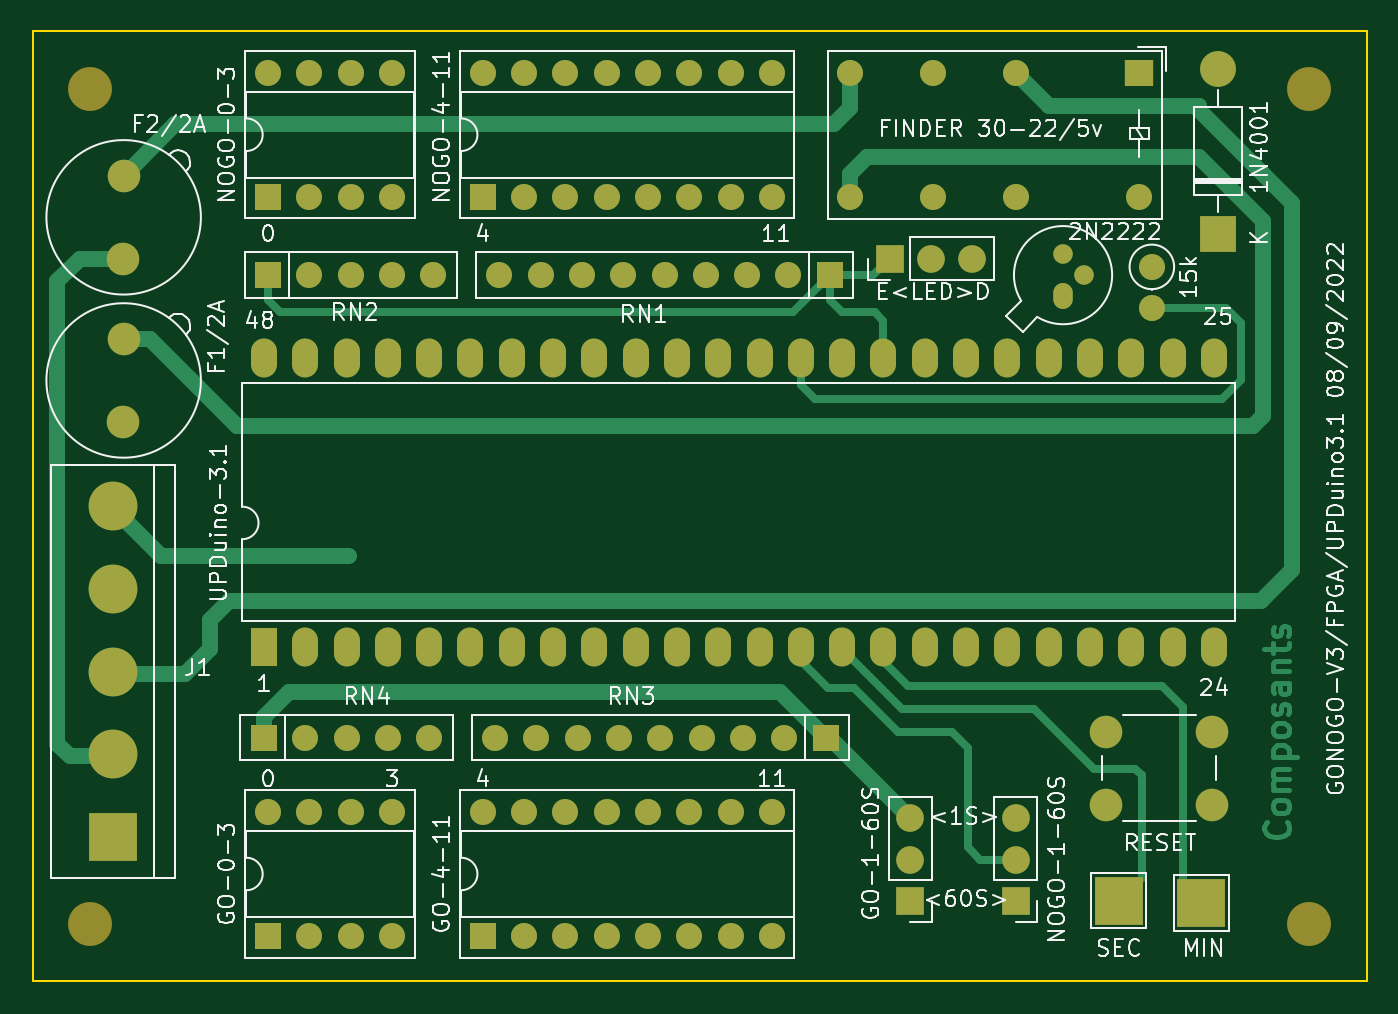
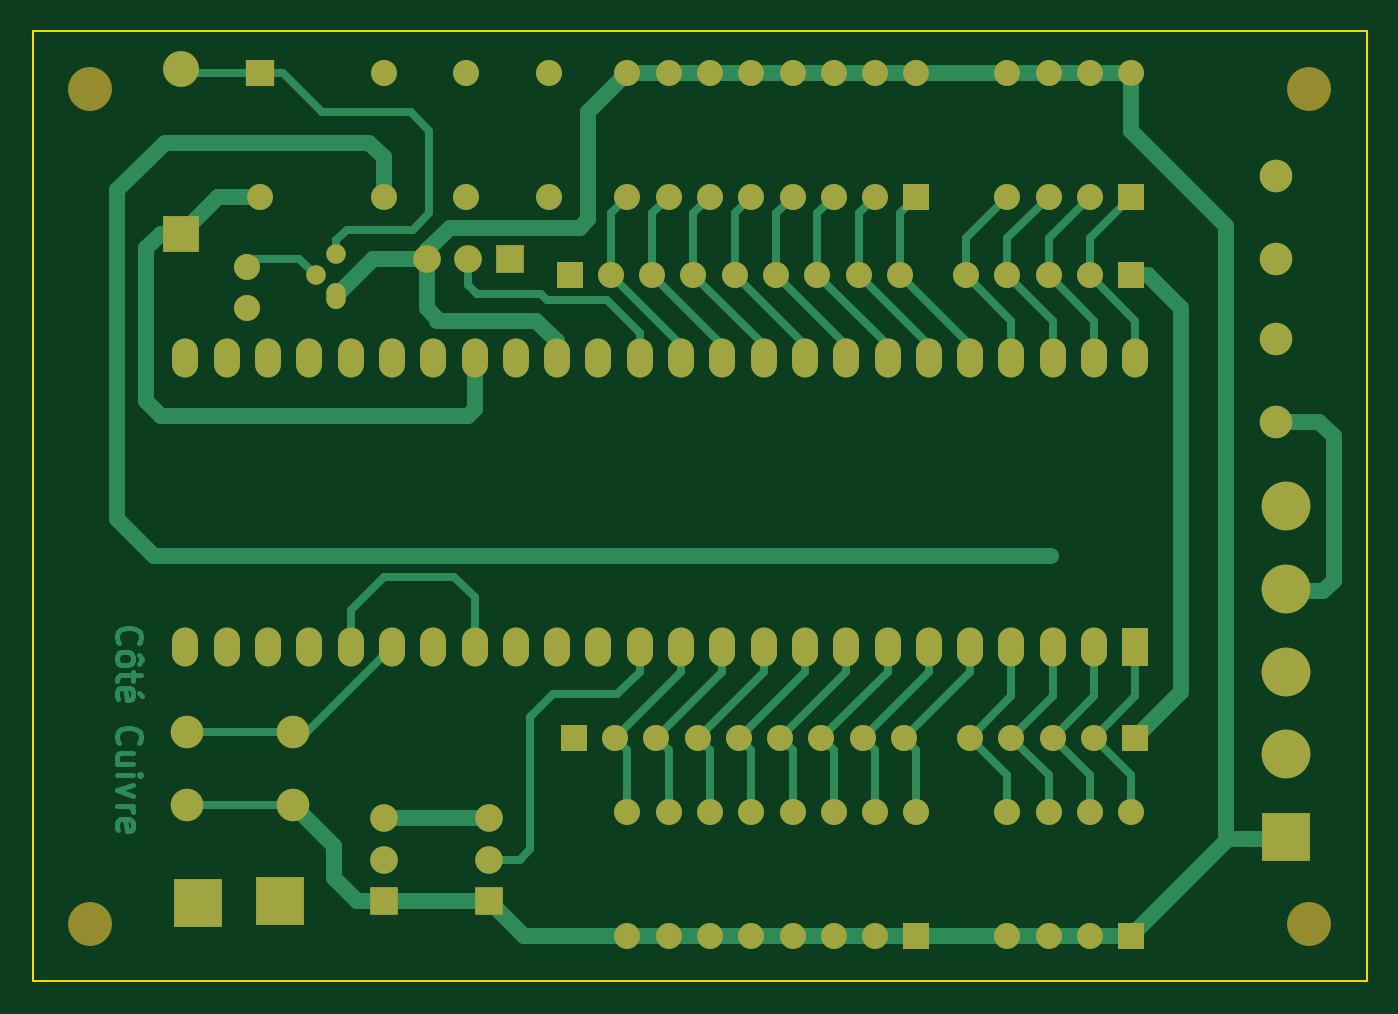
Circuit board: 9 layer files. Board 82.0 x 58.4 mm.
- bottom_copper: gonogo-upduino-B_Cu.gbr (26204 bytes)
- bottom_mask: gonogo-upduino-B_Mask.gbr (5841 bytes)
- paste: gonogo-upduino-B_Paste.gbr (465 bytes)
- bottom_silk: gonogo-upduino-B_SilkS.gbr (466 bytes)
- outline: gonogo-upduino-Edge_Cuts.gbr (699 bytes)
- top_copper: gonogo-upduino-F_Cu.gbr (19962 bytes)
- top_mask: gonogo-upduino-F_Mask.gbr (5841 bytes)
- paste: gonogo-upduino-F_Paste.gbr (465 bytes)
- top_silk: gonogo-upduino-F_SilkS.gbr (59202 bytes)

=== bottom_copper: gonogo-upduino-B_Cu.gbr (26204 bytes, source omitted) ===
=== bottom_mask: gonogo-upduino-B_Mask.gbr ===
%TF.GenerationSoftware,KiCad,Pcbnew,(5.1.9)-1*%
%TF.CreationDate,2022-09-08T11:50:57+02:00*%
%TF.ProjectId,gonogo-upduino,676f6e6f-676f-42d7-9570-6475696e6f2e,rev?*%
%TF.SameCoordinates,Original*%
%TF.FileFunction,Soldermask,Bot*%
%TF.FilePolarity,Negative*%
%FSLAX46Y46*%
G04 Gerber Fmt 4.6, Leading zero omitted, Abs format (unit mm)*
G04 Created by KiCad (PCBNEW (5.1.9)-1) date 2022-09-08 11:50:57*
%MOMM*%
%LPD*%
G01*
G04 APERTURE LIST*
%ADD10R,1.600000X2.400000*%
%ADD11O,1.600000X2.400000*%
%ADD12C,2.700000*%
%ADD13R,2.200000X2.200000*%
%ADD14O,2.200000X2.200000*%
%ADD15R,1.700000X1.700000*%
%ADD16O,1.700000X1.700000*%
%ADD17C,1.600000*%
%ADD18R,1.800000X1.600000*%
%ADD19O,1.200000X1.600000*%
%ADD20O,1.200000X1.200000*%
%ADD21O,1.600000X1.600000*%
%ADD22R,1.600000X1.600000*%
%ADD23R,3.000000X3.000000*%
%ADD24C,2.000000*%
%ADD25C,3.000000*%
G04 APERTURE END LIST*
D10*
%TO.C,UPDuino-3.1*%
X134112000Y-91948000D03*
D11*
X192532000Y-74168000D03*
X136652000Y-91948000D03*
X189992000Y-74168000D03*
X139192000Y-91948000D03*
X187452000Y-74168000D03*
X141732000Y-91948000D03*
X184912000Y-74168000D03*
X144272000Y-91948000D03*
X182372000Y-74168000D03*
X146812000Y-91948000D03*
X179832000Y-74168000D03*
X149352000Y-91948000D03*
X177292000Y-74168000D03*
X151892000Y-91948000D03*
X174752000Y-74168000D03*
X154432000Y-91948000D03*
X172212000Y-74168000D03*
X156972000Y-91948000D03*
X169672000Y-74168000D03*
X159512000Y-91948000D03*
X167132000Y-74168000D03*
X162052000Y-91948000D03*
X164592000Y-74168000D03*
X164592000Y-91948000D03*
X162052000Y-74168000D03*
X167132000Y-91948000D03*
X159512000Y-74168000D03*
X169672000Y-91948000D03*
X156972000Y-74168000D03*
X172212000Y-91948000D03*
X154432000Y-74168000D03*
X174752000Y-91948000D03*
X151892000Y-74168000D03*
X177292000Y-91948000D03*
X149352000Y-74168000D03*
X179832000Y-91948000D03*
X146812000Y-74168000D03*
X182372000Y-91948000D03*
X144272000Y-74168000D03*
X184912000Y-91948000D03*
X141732000Y-74168000D03*
X187452000Y-91948000D03*
X139192000Y-74168000D03*
X189992000Y-91948000D03*
X136652000Y-74168000D03*
X192532000Y-91948000D03*
X134112000Y-74168000D03*
%TD*%
D12*
%TO.C,REF\u002A\u002A*%
X198374000Y-57658000D03*
%TD*%
%TO.C,NOGO-0*%
X198374000Y-108966000D03*
%TD*%
%TO.C,REF\u002A\u002A*%
X123444000Y-108966000D03*
%TD*%
%TO.C,REF\u002A\u002A*%
X123444000Y-57658000D03*
%TD*%
D13*
%TO.C,1N4001*%
X192786000Y-66548000D03*
D14*
X192786000Y-56388000D03*
%TD*%
D15*
%TO.C,E<LED>D*%
X172593000Y-68072000D03*
D16*
X175133000Y-68072000D03*
X177673000Y-68072000D03*
%TD*%
D15*
%TO.C,NOGO-1-60S*%
X180340000Y-107569000D03*
D16*
X180340000Y-105029000D03*
X180340000Y-102489000D03*
%TD*%
%TO.C,GO-1-60S*%
X173863000Y-102489000D03*
X173863000Y-105029000D03*
D15*
X173863000Y-107569000D03*
%TD*%
D17*
%TO.C,FINDER 30-22/5v*%
X180340000Y-64262000D03*
X175260000Y-64262000D03*
X170180000Y-64262000D03*
D18*
X187960000Y-56642000D03*
D17*
X187960000Y-64262000D03*
X180340000Y-56642000D03*
X170180000Y-56642000D03*
X175260000Y-56642000D03*
%TD*%
D19*
%TO.C,2N2222*%
X183261000Y-70358000D03*
D20*
X184531000Y-69088000D03*
X183261000Y-67818000D03*
%TD*%
D21*
%TO.C,RN1*%
X148590000Y-69088000D03*
X151130000Y-69088000D03*
X153670000Y-69088000D03*
X156210000Y-69088000D03*
X158750000Y-69088000D03*
X161290000Y-69088000D03*
X163830000Y-69088000D03*
X166370000Y-69088000D03*
D22*
X168910000Y-69088000D03*
%TD*%
D21*
%TO.C,RN2*%
X144526000Y-69088000D03*
X141986000Y-69088000D03*
X139446000Y-69088000D03*
X136906000Y-69088000D03*
D22*
X134366000Y-69088000D03*
%TD*%
%TO.C,RN3*%
X168656000Y-97536000D03*
D21*
X166116000Y-97536000D03*
X163576000Y-97536000D03*
X161036000Y-97536000D03*
X158496000Y-97536000D03*
X155956000Y-97536000D03*
X153416000Y-97536000D03*
X150876000Y-97536000D03*
X148336000Y-97536000D03*
%TD*%
D22*
%TO.C,RN4*%
X134112000Y-97536000D03*
D21*
X136652000Y-97536000D03*
X139192000Y-97536000D03*
X141732000Y-97536000D03*
X144272000Y-97536000D03*
%TD*%
D22*
%TO.C,NOGO-4-11*%
X147574000Y-64262000D03*
D21*
X165354000Y-56642000D03*
X150114000Y-64262000D03*
X162814000Y-56642000D03*
X152654000Y-64262000D03*
X160274000Y-56642000D03*
X155194000Y-64262000D03*
X157734000Y-56642000D03*
X157734000Y-64262000D03*
X155194000Y-56642000D03*
X160274000Y-64262000D03*
X152654000Y-56642000D03*
X162814000Y-64262000D03*
X150114000Y-56642000D03*
X165354000Y-64262000D03*
X147574000Y-56642000D03*
%TD*%
%TO.C,NOGO-0-3*%
X134366000Y-56642000D03*
X141986000Y-64262000D03*
X136906000Y-56642000D03*
X139446000Y-64262000D03*
X139446000Y-56642000D03*
X136906000Y-64262000D03*
X141986000Y-56642000D03*
D22*
X134366000Y-64262000D03*
%TD*%
%TO.C,GO-0-3*%
X134366000Y-109728000D03*
D21*
X141986000Y-102108000D03*
X136906000Y-109728000D03*
X139446000Y-102108000D03*
X139446000Y-109728000D03*
X136906000Y-102108000D03*
X141986000Y-109728000D03*
X134366000Y-102108000D03*
%TD*%
%TO.C,GO-4-11*%
X147574000Y-102108000D03*
X165354000Y-109728000D03*
X150114000Y-102108000D03*
X162814000Y-109728000D03*
X152654000Y-102108000D03*
X160274000Y-109728000D03*
X155194000Y-102108000D03*
X157734000Y-109728000D03*
X157734000Y-102108000D03*
X155194000Y-109728000D03*
X160274000Y-102108000D03*
X152654000Y-109728000D03*
X162814000Y-102108000D03*
X150114000Y-109728000D03*
X165354000Y-102108000D03*
D22*
X147574000Y-109728000D03*
%TD*%
D23*
%TO.C,MIN*%
X191770000Y-107696000D03*
%TD*%
%TO.C,SEC*%
X186690000Y-107569000D03*
%TD*%
D24*
%TO.C,F1/2A*%
X125486000Y-73025000D03*
X125476000Y-78105000D03*
%TD*%
D25*
%TO.C,J1*%
X124841000Y-98552000D03*
X124841000Y-93472000D03*
D23*
X124841000Y-103632000D03*
D25*
X124841000Y-88392000D03*
X124841000Y-83312000D03*
%TD*%
D24*
%TO.C,F2/2A*%
X125476000Y-68072000D03*
X125486000Y-62992000D03*
%TD*%
%TO.C,RESET*%
X185928000Y-101655000D03*
X185928000Y-97155000D03*
X192428000Y-101655000D03*
X192428000Y-97155000D03*
%TD*%
D17*
%TO.C,15k*%
X188722000Y-68580000D03*
D21*
X188722000Y-71120000D03*
%TD*%
M02*

=== paste: gonogo-upduino-B_Paste.gbr ===
%TF.GenerationSoftware,KiCad,Pcbnew,(5.1.9)-1*%
%TF.CreationDate,2022-09-08T11:50:57+02:00*%
%TF.ProjectId,gonogo-upduino,676f6e6f-676f-42d7-9570-6475696e6f2e,rev?*%
%TF.SameCoordinates,Original*%
%TF.FileFunction,Paste,Bot*%
%TF.FilePolarity,Positive*%
%FSLAX46Y46*%
G04 Gerber Fmt 4.6, Leading zero omitted, Abs format (unit mm)*
G04 Created by KiCad (PCBNEW (5.1.9)-1) date 2022-09-08 11:50:57*
%MOMM*%
%LPD*%
G01*
G04 APERTURE LIST*
G04 APERTURE END LIST*
M02*

=== bottom_silk: gonogo-upduino-B_SilkS.gbr ===
%TF.GenerationSoftware,KiCad,Pcbnew,(5.1.9)-1*%
%TF.CreationDate,2022-09-08T11:50:57+02:00*%
%TF.ProjectId,gonogo-upduino,676f6e6f-676f-42d7-9570-6475696e6f2e,rev?*%
%TF.SameCoordinates,Original*%
%TF.FileFunction,Legend,Bot*%
%TF.FilePolarity,Positive*%
%FSLAX46Y46*%
G04 Gerber Fmt 4.6, Leading zero omitted, Abs format (unit mm)*
G04 Created by KiCad (PCBNEW (5.1.9)-1) date 2022-09-08 11:50:57*
%MOMM*%
%LPD*%
G01*
G04 APERTURE LIST*
G04 APERTURE END LIST*
M02*

=== outline: gonogo-upduino-Edge_Cuts.gbr ===
%TF.GenerationSoftware,KiCad,Pcbnew,(5.1.9)-1*%
%TF.CreationDate,2022-09-08T11:50:57+02:00*%
%TF.ProjectId,gonogo-upduino,676f6e6f-676f-42d7-9570-6475696e6f2e,rev?*%
%TF.SameCoordinates,Original*%
%TF.FileFunction,Profile,NP*%
%FSLAX46Y46*%
G04 Gerber Fmt 4.6, Leading zero omitted, Abs format (unit mm)*
G04 Created by KiCad (PCBNEW (5.1.9)-1) date 2022-09-08 11:50:57*
%MOMM*%
%LPD*%
G01*
G04 APERTURE LIST*
%TA.AperFunction,Profile*%
%ADD10C,0.100000*%
%TD*%
G04 APERTURE END LIST*
D10*
X201930000Y-54102000D02*
X201930000Y-112522000D01*
X119888000Y-54102000D02*
X201930000Y-54102000D01*
X119888000Y-112522000D02*
X119888000Y-54102000D01*
X201930000Y-112522000D02*
X119888000Y-112522000D01*
M02*

=== top_copper: gonogo-upduino-F_Cu.gbr (19962 bytes, source omitted) ===
=== top_mask: gonogo-upduino-F_Mask.gbr ===
%TF.GenerationSoftware,KiCad,Pcbnew,(5.1.9)-1*%
%TF.CreationDate,2022-09-08T11:50:57+02:00*%
%TF.ProjectId,gonogo-upduino,676f6e6f-676f-42d7-9570-6475696e6f2e,rev?*%
%TF.SameCoordinates,Original*%
%TF.FileFunction,Soldermask,Top*%
%TF.FilePolarity,Negative*%
%FSLAX46Y46*%
G04 Gerber Fmt 4.6, Leading zero omitted, Abs format (unit mm)*
G04 Created by KiCad (PCBNEW (5.1.9)-1) date 2022-09-08 11:50:57*
%MOMM*%
%LPD*%
G01*
G04 APERTURE LIST*
%ADD10R,1.600000X2.400000*%
%ADD11O,1.600000X2.400000*%
%ADD12C,2.700000*%
%ADD13R,2.200000X2.200000*%
%ADD14O,2.200000X2.200000*%
%ADD15R,1.700000X1.700000*%
%ADD16O,1.700000X1.700000*%
%ADD17C,1.600000*%
%ADD18R,1.800000X1.600000*%
%ADD19O,1.200000X1.600000*%
%ADD20O,1.200000X1.200000*%
%ADD21O,1.600000X1.600000*%
%ADD22R,1.600000X1.600000*%
%ADD23R,3.000000X3.000000*%
%ADD24C,2.000000*%
%ADD25C,3.000000*%
G04 APERTURE END LIST*
D10*
%TO.C,UPDuino-3.1*%
X134112000Y-91948000D03*
D11*
X192532000Y-74168000D03*
X136652000Y-91948000D03*
X189992000Y-74168000D03*
X139192000Y-91948000D03*
X187452000Y-74168000D03*
X141732000Y-91948000D03*
X184912000Y-74168000D03*
X144272000Y-91948000D03*
X182372000Y-74168000D03*
X146812000Y-91948000D03*
X179832000Y-74168000D03*
X149352000Y-91948000D03*
X177292000Y-74168000D03*
X151892000Y-91948000D03*
X174752000Y-74168000D03*
X154432000Y-91948000D03*
X172212000Y-74168000D03*
X156972000Y-91948000D03*
X169672000Y-74168000D03*
X159512000Y-91948000D03*
X167132000Y-74168000D03*
X162052000Y-91948000D03*
X164592000Y-74168000D03*
X164592000Y-91948000D03*
X162052000Y-74168000D03*
X167132000Y-91948000D03*
X159512000Y-74168000D03*
X169672000Y-91948000D03*
X156972000Y-74168000D03*
X172212000Y-91948000D03*
X154432000Y-74168000D03*
X174752000Y-91948000D03*
X151892000Y-74168000D03*
X177292000Y-91948000D03*
X149352000Y-74168000D03*
X179832000Y-91948000D03*
X146812000Y-74168000D03*
X182372000Y-91948000D03*
X144272000Y-74168000D03*
X184912000Y-91948000D03*
X141732000Y-74168000D03*
X187452000Y-91948000D03*
X139192000Y-74168000D03*
X189992000Y-91948000D03*
X136652000Y-74168000D03*
X192532000Y-91948000D03*
X134112000Y-74168000D03*
%TD*%
D12*
%TO.C,REF\u002A\u002A*%
X198374000Y-57658000D03*
%TD*%
%TO.C,NOGO-0*%
X198374000Y-108966000D03*
%TD*%
%TO.C,REF\u002A\u002A*%
X123444000Y-108966000D03*
%TD*%
%TO.C,REF\u002A\u002A*%
X123444000Y-57658000D03*
%TD*%
D13*
%TO.C,1N4001*%
X192786000Y-66548000D03*
D14*
X192786000Y-56388000D03*
%TD*%
D15*
%TO.C,E<LED>D*%
X172593000Y-68072000D03*
D16*
X175133000Y-68072000D03*
X177673000Y-68072000D03*
%TD*%
D15*
%TO.C,NOGO-1-60S*%
X180340000Y-107569000D03*
D16*
X180340000Y-105029000D03*
X180340000Y-102489000D03*
%TD*%
%TO.C,GO-1-60S*%
X173863000Y-102489000D03*
X173863000Y-105029000D03*
D15*
X173863000Y-107569000D03*
%TD*%
D17*
%TO.C,FINDER 30-22/5v*%
X180340000Y-64262000D03*
X175260000Y-64262000D03*
X170180000Y-64262000D03*
D18*
X187960000Y-56642000D03*
D17*
X187960000Y-64262000D03*
X180340000Y-56642000D03*
X170180000Y-56642000D03*
X175260000Y-56642000D03*
%TD*%
D19*
%TO.C,2N2222*%
X183261000Y-70358000D03*
D20*
X184531000Y-69088000D03*
X183261000Y-67818000D03*
%TD*%
D21*
%TO.C,RN1*%
X148590000Y-69088000D03*
X151130000Y-69088000D03*
X153670000Y-69088000D03*
X156210000Y-69088000D03*
X158750000Y-69088000D03*
X161290000Y-69088000D03*
X163830000Y-69088000D03*
X166370000Y-69088000D03*
D22*
X168910000Y-69088000D03*
%TD*%
D21*
%TO.C,RN2*%
X144526000Y-69088000D03*
X141986000Y-69088000D03*
X139446000Y-69088000D03*
X136906000Y-69088000D03*
D22*
X134366000Y-69088000D03*
%TD*%
%TO.C,RN3*%
X168656000Y-97536000D03*
D21*
X166116000Y-97536000D03*
X163576000Y-97536000D03*
X161036000Y-97536000D03*
X158496000Y-97536000D03*
X155956000Y-97536000D03*
X153416000Y-97536000D03*
X150876000Y-97536000D03*
X148336000Y-97536000D03*
%TD*%
D22*
%TO.C,RN4*%
X134112000Y-97536000D03*
D21*
X136652000Y-97536000D03*
X139192000Y-97536000D03*
X141732000Y-97536000D03*
X144272000Y-97536000D03*
%TD*%
D22*
%TO.C,NOGO-4-11*%
X147574000Y-64262000D03*
D21*
X165354000Y-56642000D03*
X150114000Y-64262000D03*
X162814000Y-56642000D03*
X152654000Y-64262000D03*
X160274000Y-56642000D03*
X155194000Y-64262000D03*
X157734000Y-56642000D03*
X157734000Y-64262000D03*
X155194000Y-56642000D03*
X160274000Y-64262000D03*
X152654000Y-56642000D03*
X162814000Y-64262000D03*
X150114000Y-56642000D03*
X165354000Y-64262000D03*
X147574000Y-56642000D03*
%TD*%
%TO.C,NOGO-0-3*%
X134366000Y-56642000D03*
X141986000Y-64262000D03*
X136906000Y-56642000D03*
X139446000Y-64262000D03*
X139446000Y-56642000D03*
X136906000Y-64262000D03*
X141986000Y-56642000D03*
D22*
X134366000Y-64262000D03*
%TD*%
%TO.C,GO-0-3*%
X134366000Y-109728000D03*
D21*
X141986000Y-102108000D03*
X136906000Y-109728000D03*
X139446000Y-102108000D03*
X139446000Y-109728000D03*
X136906000Y-102108000D03*
X141986000Y-109728000D03*
X134366000Y-102108000D03*
%TD*%
%TO.C,GO-4-11*%
X147574000Y-102108000D03*
X165354000Y-109728000D03*
X150114000Y-102108000D03*
X162814000Y-109728000D03*
X152654000Y-102108000D03*
X160274000Y-109728000D03*
X155194000Y-102108000D03*
X157734000Y-109728000D03*
X157734000Y-102108000D03*
X155194000Y-109728000D03*
X160274000Y-102108000D03*
X152654000Y-109728000D03*
X162814000Y-102108000D03*
X150114000Y-109728000D03*
X165354000Y-102108000D03*
D22*
X147574000Y-109728000D03*
%TD*%
D23*
%TO.C,MIN*%
X191770000Y-107696000D03*
%TD*%
%TO.C,SEC*%
X186690000Y-107569000D03*
%TD*%
D24*
%TO.C,F1/2A*%
X125486000Y-73025000D03*
X125476000Y-78105000D03*
%TD*%
D25*
%TO.C,J1*%
X124841000Y-98552000D03*
X124841000Y-93472000D03*
D23*
X124841000Y-103632000D03*
D25*
X124841000Y-88392000D03*
X124841000Y-83312000D03*
%TD*%
D24*
%TO.C,F2/2A*%
X125476000Y-68072000D03*
X125486000Y-62992000D03*
%TD*%
%TO.C,RESET*%
X185928000Y-101655000D03*
X185928000Y-97155000D03*
X192428000Y-101655000D03*
X192428000Y-97155000D03*
%TD*%
D17*
%TO.C,15k*%
X188722000Y-68580000D03*
D21*
X188722000Y-71120000D03*
%TD*%
M02*

=== paste: gonogo-upduino-F_Paste.gbr ===
%TF.GenerationSoftware,KiCad,Pcbnew,(5.1.9)-1*%
%TF.CreationDate,2022-09-08T11:50:57+02:00*%
%TF.ProjectId,gonogo-upduino,676f6e6f-676f-42d7-9570-6475696e6f2e,rev?*%
%TF.SameCoordinates,Original*%
%TF.FileFunction,Paste,Top*%
%TF.FilePolarity,Positive*%
%FSLAX46Y46*%
G04 Gerber Fmt 4.6, Leading zero omitted, Abs format (unit mm)*
G04 Created by KiCad (PCBNEW (5.1.9)-1) date 2022-09-08 11:50:57*
%MOMM*%
%LPD*%
G01*
G04 APERTURE LIST*
G04 APERTURE END LIST*
M02*

=== top_silk: gonogo-upduino-F_SilkS.gbr (59202 bytes, source omitted) ===
